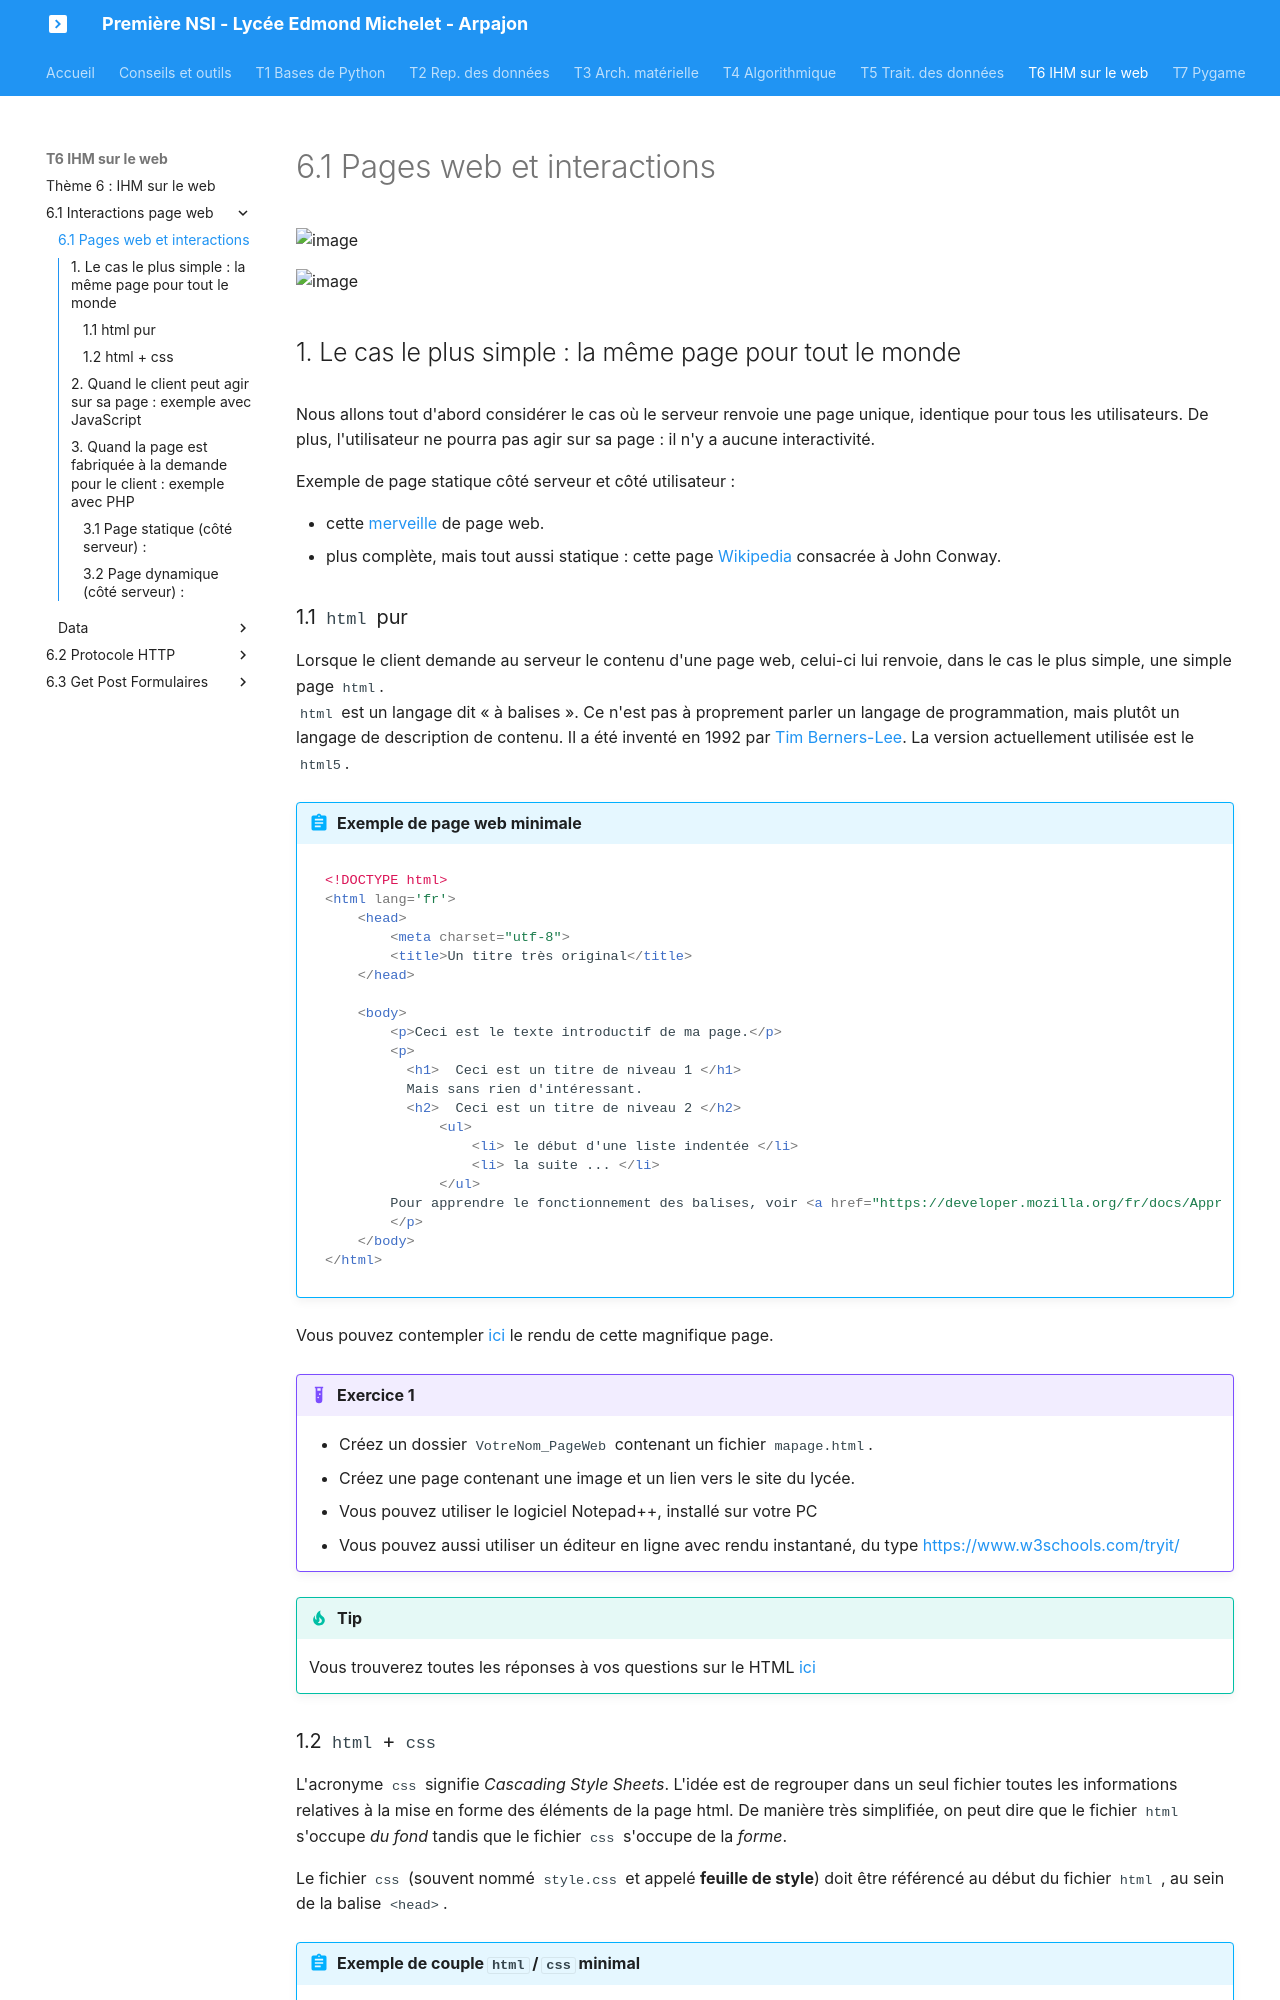

repository: nsimichelet91/1NSI · page: T6_IHM_Web/6.1_Interactions_page_web/cours/index.html · generator: mkdocs

# 6.1 Pages web et interactions

![image](data/BO.png){: .center}



![image](data/meme.jpg){: .center}



## 1. Le cas le plus simple : la même page pour tout le monde

![](data/stat.png){: .center}

Nous allons tout d'abord considérer le cas où le serveur renvoie une page unique, identique pour tous les utilisateurs. De plus, l'utilisateur ne pourra pas agir sur sa page : il n'y a aucune interactivité.

Exemple de page statique côté serveur et côté utilisateur :

- cette [merveille](http://free.delage.free.fr/interesting.html){:target="_blank"} de page web.
- plus complète, mais tout aussi statique : cette page [Wikipedia](https://fr.wikipedia.org/wiki/John_Horton_Conway){:target="_blank"} consacrée à John Conway.
